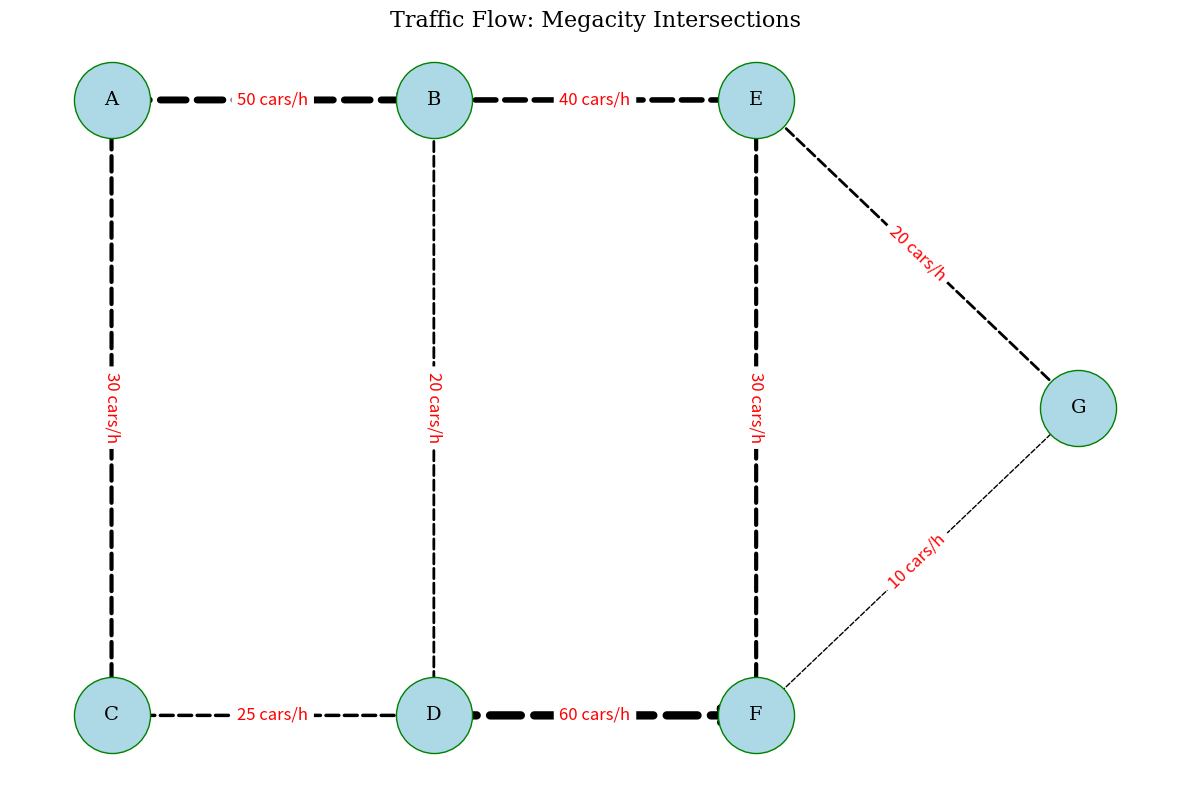

This chart was generated by the following Python code:
import matplotlib.pyplot as plt
import networkx as nx

intersections = [
    'A', 'B', 'C', 'D', 'E', 'F', 'G'
]

traffic_routes = [
    ('A', 'B', 50),
    ('A', 'C', 30),
    ('B', 'D', 20),
    ('C', 'D', 25),
    ('B', 'E', 40),
    ('D', 'F', 60),
    ('E', 'F', 30),
    ('E', 'G', 20),
    ('F', 'G', 10)
]

G = nx.DiGraph()
G.add_nodes_from(intersections)

for route in traffic_routes:
    G.add_edge(route[0], route[1], weight=route[2])

edge_widths = [G[u][v]['weight'] / 10 for u, v in G.edges()]

pos = {
    'A': (0, 3),
    'B': (2, 3),
    'C': (0, 1),
    'D': (2, 1),
    'E': (4, 3),
    'F': (4, 1),
    'G': (6, 2)
}

plt.figure(figsize=(12, 8))

# Shuffle the colors in the `node_color` and `edge_color` parameters
nx.draw_networkx_nodes(G, pos, node_color='lightblue', node_size=3000, edgecolors='green')  # Shuffled colors for nodes
nx.draw_networkx_edges(G, pos, arrowstyle='-|>', arrowsize=25, edge_color='black', width=edge_widths, style='dashed')  # Shuffled colors for edges

nx.draw_networkx_labels(G, pos, font_size=14, font_family='serif')

edge_labels = {(u, v): f"{G[u][v]['weight']} cars/h" for u, v in G.edges()}
nx.draw_networkx_edge_labels(G, pos, edge_labels=edge_labels, font_size=12, font_color='red')  # Shuffled color for edge labels

plt.title('Traffic Flow: Megacity Intersections', fontsize=16, family='serif')

plt.axis('off')
plt.tight_layout()
plt.show()
